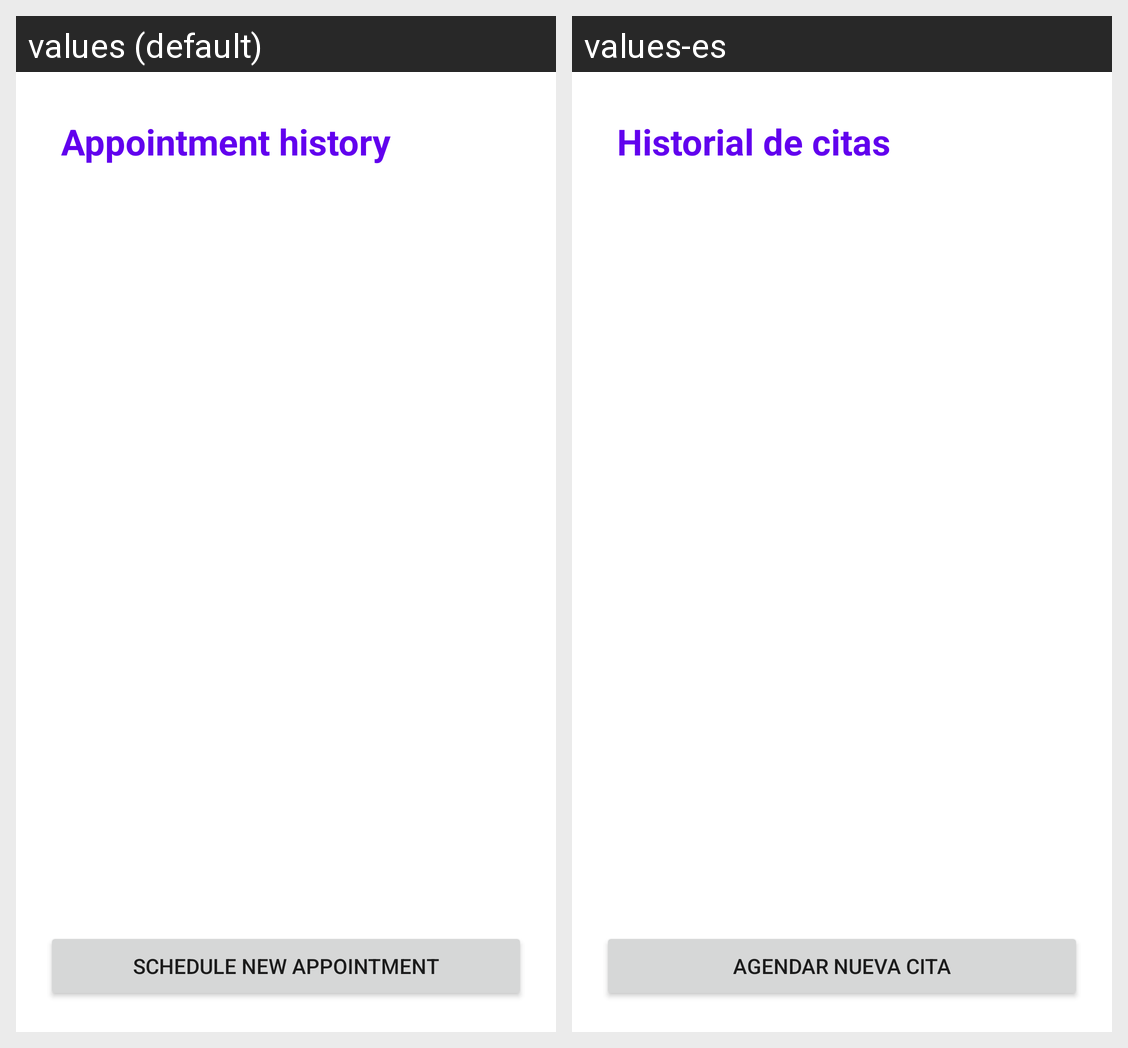

The same Android screen rendered under two of its app's locales, left to right. List the strings drawn on it with the default value and each locale's translation.
Android screen res/layout/activity_main_citas_clientes.xml rendered under 2 locales, left to right: values (default), values-es. Device: Nexus 5 (rendered at 1080×1920; each locale shown at half size, 540×960, under a caption strip naming it); theme Theme.HappyPetsApp.
Strings drawn on this screen, with the default value and each locale's value (text and hints the layout hard-codes, and strings that could not be matched under every locale, appear in the picture but are not listed):

historial_citas
  values: Appointment history
  values-es: Historial de citas

agendar_cita
  values: Schedule new appointment
  values-es: Agendar nueva cita
